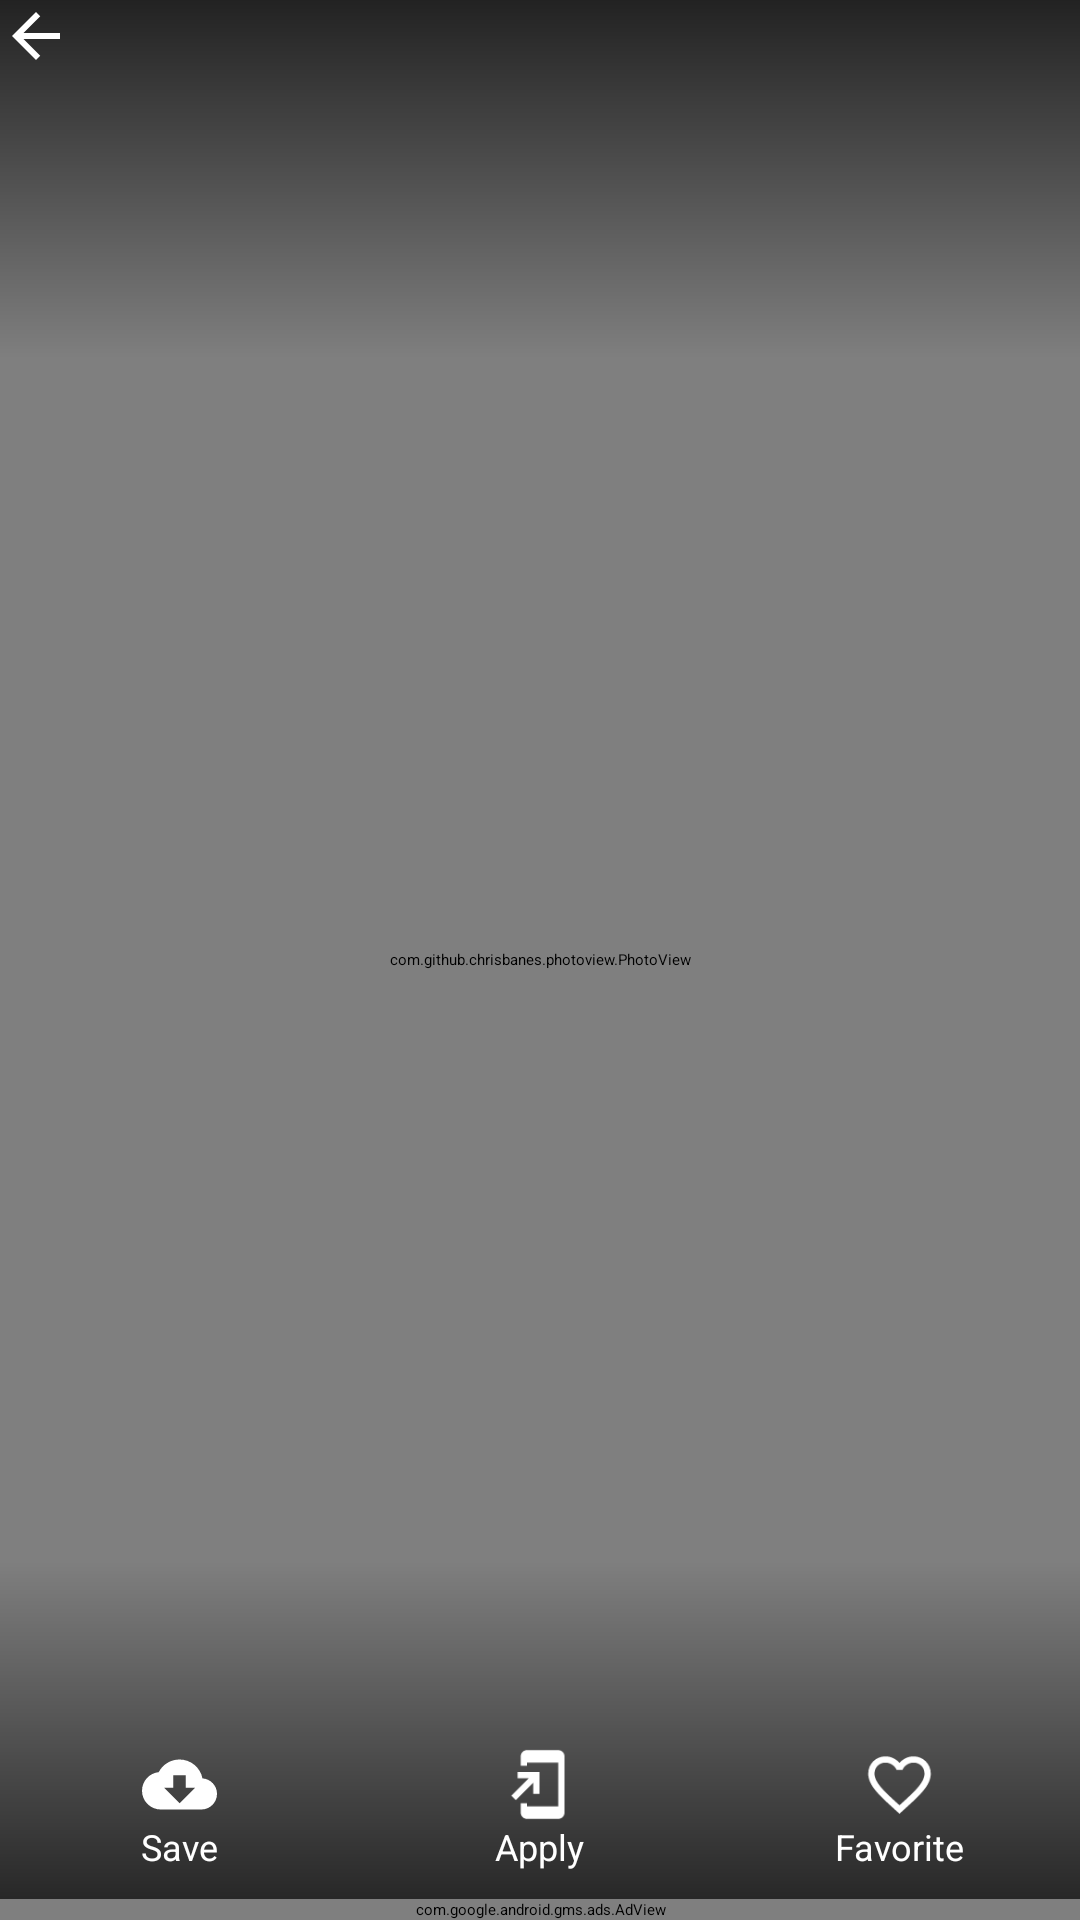

Layout XML and referenced resources for this Android screen:
<!-- AndroidManifest.xml: activity theme WallpaperTheme -->
<!-- res/layout/activity_wallpaper.xml -->
<?xml version="1.0" encoding="utf-8"?>
<RelativeLayout xmlns:android="http://schemas.android.com/apk/res/android"
    xmlns:app="http://schemas.android.com/apk/res-auto"
    android:id="@+id/activity_main"
    android:layout_width="match_parent"
    android:layout_height="match_parent"
    android:background="#1B1F22"
    android:orientation="vertical">


    <com.github.chrisbanes.photoview.PhotoView
        android:id="@+id/photo_view"
        android:layout_width="match_parent"
        android:layout_height="match_parent"
        android:scaleType="centerCrop" />
    
    <View
        android:id="@+id/top_shadow"
        android:layout_width="match_parent"
        android:layout_height="120dp"
        android:background="@drawable/gradient_top" />

    <View
        android:id="@+id/bottom_shadow"
        android:layout_width="match_parent"
        android:layout_height="120dp"
        android:layout_alignParentBottom="true"
        android:background="@drawable/gradient_bottom" />

    <androidx.appcompat.widget.Toolbar
        android:id="@+id/full_view_toolbar"
        android:layout_width="match_parent"
        android:layout_height="wrap_content"
        android:background="@android:color/transparent"
        app:navigationIcon="@drawable/ic_baseline_arrow_back_light_24"
        app:subtitleTextColor="@color/colorDullWhite"
        app:titleTextColor="@color/colorWhite" >

        <ImageView
            android:id="@+id/premiumImage"
            android:layout_width="45dp"
            android:layout_height="45dp"
            android:layout_gravity="end"
            android:visibility="gone"
            android:layout_marginEnd="5dp"
            android:background="?attr/selectableItemBackgroundBorderless"
            android:clickable="true"
            android:contentDescription="@string/image_card"
            android:focusable="true"
            android:padding="10dp"
            android:src="@drawable/ic_crown_24" />
    </androidx.appcompat.widget.Toolbar>

    <LinearLayout
        android:id="@+id/bottomButtonNav"
        android:layout_width="match_parent"
        android:layout_height="60dp"
        android:layout_above="@id/adView"
        android:baselineAligned="false">

        <LinearLayout
            android:background="@drawable/borderless_ripple"
            android:layout_width="0dp"
            android:layout_height="match_parent"
            android:layout_weight="1"
            android:gravity="center"
            android:orientation="vertical"
            android:clickable="true"
            android:focusable="true">

            <ImageView
                android:layout_width="25dp"
                android:layout_height="25dp"
                android:src="@drawable/ic_baseline_cloud_download_24"
                android:contentDescription="@string/button_icon" />

            <TextView
                android:textSize="12sp"
                android:layout_width="wrap_content"
                android:layout_height="wrap_content"
                android:text="@string/save"
                android:textColor="@color/colorWhite" />
        </LinearLayout>

        <LinearLayout
            android:background="@drawable/borderless_ripple"
            android:layout_width="0dp"
            android:layout_height="match_parent"
            android:layout_weight="1"
            android:gravity="center"
            android:orientation="vertical"
            android:clickable="true"
            android:focusable="true">

            <ImageView
                android:layout_width="25dp"
                android:layout_height="25dp"
                android:src="@drawable/ic_baseline_add_to_home_screen_24"
                android:contentDescription="@string/button_icon" />

            <TextView
                android:textSize="12sp"
                android:layout_width="wrap_content"
                android:layout_height="wrap_content"
                android:text="@string/apply"
                android:textColor="@color/colorWhite" />
        </LinearLayout>

        <LinearLayout
            android:background="@drawable/borderless_ripple"
            android:layout_width="0dp"
            android:layout_height="match_parent"
            android:layout_weight="1"
            android:gravity="center"
            android:orientation="vertical"
            android:clickable="true"
            android:backgroundTint="@color/colorPrimary"
            android:focusable="true">

            <ImageView
                android:id="@+id/heartImage"
                android:layout_width="25dp"
                android:layout_height="25dp"
                android:src="@drawable/ic_baseline_favorite_border_24"
                android:contentDescription="@string/button_icon" />

            <TextView
                android:textSize="12sp"
                android:layout_width="wrap_content"
                android:layout_height="wrap_content"
                android:text="@string/favorite"
                android:textColor="@color/colorWhite" />
        </LinearLayout>
    </LinearLayout>

    <com.google.android.gms.ads.AdView
        android:layout_alignParentBottom="true"
        xmlns:ads="http://schemas.android.com/apk/res-auto"
        android:id="@+id/adView"
        android:layout_width="match_parent"
        android:layout_height="wrap_content"
        ads:adSize="BANNER"
        ads:adUnitId="@string/main_banner_id"/>

    <ProgressBar
        android:id="@+id/full_progressbar"
        android:layout_width="wrap_content"
        android:layout_height="wrap_content"
        android:layout_centerInParent="true" />

</RelativeLayout>
<!-- resources referenced by this layout -->
<resources>
  <color name="colorDullWhite">#eee</color>
  <color name="colorPrimary">#09f</color>
  <color name="colorWhite">#fff</color>
  <!-- drawable borderless_ripple (drawable) -->
  <?xml version="1.0" encoding="utf-8"?>
  <ripple xmlns:android="http://schemas.android.com/apk/res/android"
      android:color="#88ffffff">
      <item android:id="@android:id/mask">
          <shape>
              <solid android:color="#88ffffff"/>
          </shape>
      </item>
  </ripple>
  <!-- drawable gradient_bottom (drawable) -->
  <?xml version="1.0" encoding="utf-8"?>
  <shape xmlns:android="http://schemas.android.com/apk/res/android">
      <gradient
          android:startColor="#bb000000"
          android:angle="90"/>
  </shape>
  <!-- drawable gradient_top (drawable) -->
  <?xml version="1.0" encoding="utf-8"?>
  <shape xmlns:android="http://schemas.android.com/apk/res/android">
      <gradient
          android:startColor="#bb000000"
          android:angle="270"/>
  </shape>
  <!-- drawable ic_baseline_add_to_home_screen_24 (drawable) -->
  <vector xmlns:android="http://schemas.android.com/apk/res/android"
      android:width="24dp"
      android:height="24dp"
      android:viewportWidth="24"
      android:viewportHeight="24"
      android:tint="@color/colorWhite">
    <path
        android:fillColor="@android:color/white"
        android:pathData="M18,1.01L8,1c-1.1,0 -2,0.9 -2,2v3h2V5h10v14H8v-1H6v3c0,1.1 0.9,2 2,2h10c1.1,0 2,-0.9 2,-2V3c0,-1.1 -0.9,-1.99 -2,-1.99zM10,15h2V8H5v2h3.59L3,15.59 4.41,17 10,11.41z"/>
  </vector>
  <!-- drawable ic_baseline_arrow_back_light_24 (drawable) -->
  <vector xmlns:android="http://schemas.android.com/apk/res/android"
      android:width="24dp"
      android:height="24dp"
      android:viewportWidth="24"
      android:viewportHeight="24"
      android:tint="@color/colorWhite">
    <path
        android:fillColor="@android:color/white"
        android:pathData="M20,11H7.83l5.59,-5.59L12,4l-8,8 8,8 1.41,-1.41L7.83,13H20v-2z"/>
  </vector>
  <!-- drawable ic_baseline_cloud_download_24 (drawable) -->
  <vector xmlns:android="http://schemas.android.com/apk/res/android"
      android:width="24dp"
      android:height="24dp"
      android:viewportWidth="24"
      android:viewportHeight="24"
      android:tint="@color/colorWhite">
    <path
        android:fillColor="@android:color/white"
        android:pathData="M19.35,10.04C18.67,6.59 15.64,4 12,4 9.11,4 6.6,5.64 5.35,8.04 2.34,8.36 0,10.91 0,14c0,3.31 2.69,6 6,6h13c2.76,0 5,-2.24 5,-5 0,-2.64 -2.05,-4.78 -4.65,-4.96zM17,13l-5,5 -5,-5h3V9h4v4h3z"/>
  </vector>
  <!-- drawable ic_baseline_favorite_border_24 (drawable) -->
  <vector xmlns:android="http://schemas.android.com/apk/res/android"
      android:width="24dp"
      android:height="24dp"
      android:viewportWidth="24"
      android:viewportHeight="24"
      android:tint="@color/colorWhite">
    <path
        android:fillColor="@android:color/white"
        android:pathData="M16.5,3c-1.74,0 -3.41,0.81 -4.5,2.09C10.91,3.81 9.24,3 7.5,3 4.42,3 2,5.42 2,8.5c0,3.78 3.4,6.86 8.55,11.54L12,21.35l1.45,-1.32C18.6,15.36 22,12.28 22,8.5 22,5.42 19.58,3 16.5,3zM12.1,18.55l-0.1,0.1 -0.1,-0.1C7.14,14.24 4,11.39 4,8.5 4,6.5 5.5,5 7.5,5c1.54,0 3.04,0.99 3.57,2.36h1.87C13.46,5.99 14.96,5 16.5,5c2,0 3.5,1.5 3.5,3.5 0,2.89 -3.14,5.74 -7.9,10.05z"/>
  </vector>
  <string name="apply">Apply</string>
  <string name="button_icon">buttonIcon</string>
  <string name="favorite">Favorite</string>
  <string name="image_card">image card</string>
  <string name="save">Save</string>
  <color name="colorPremium">#F8BE10</color>
</resources>
